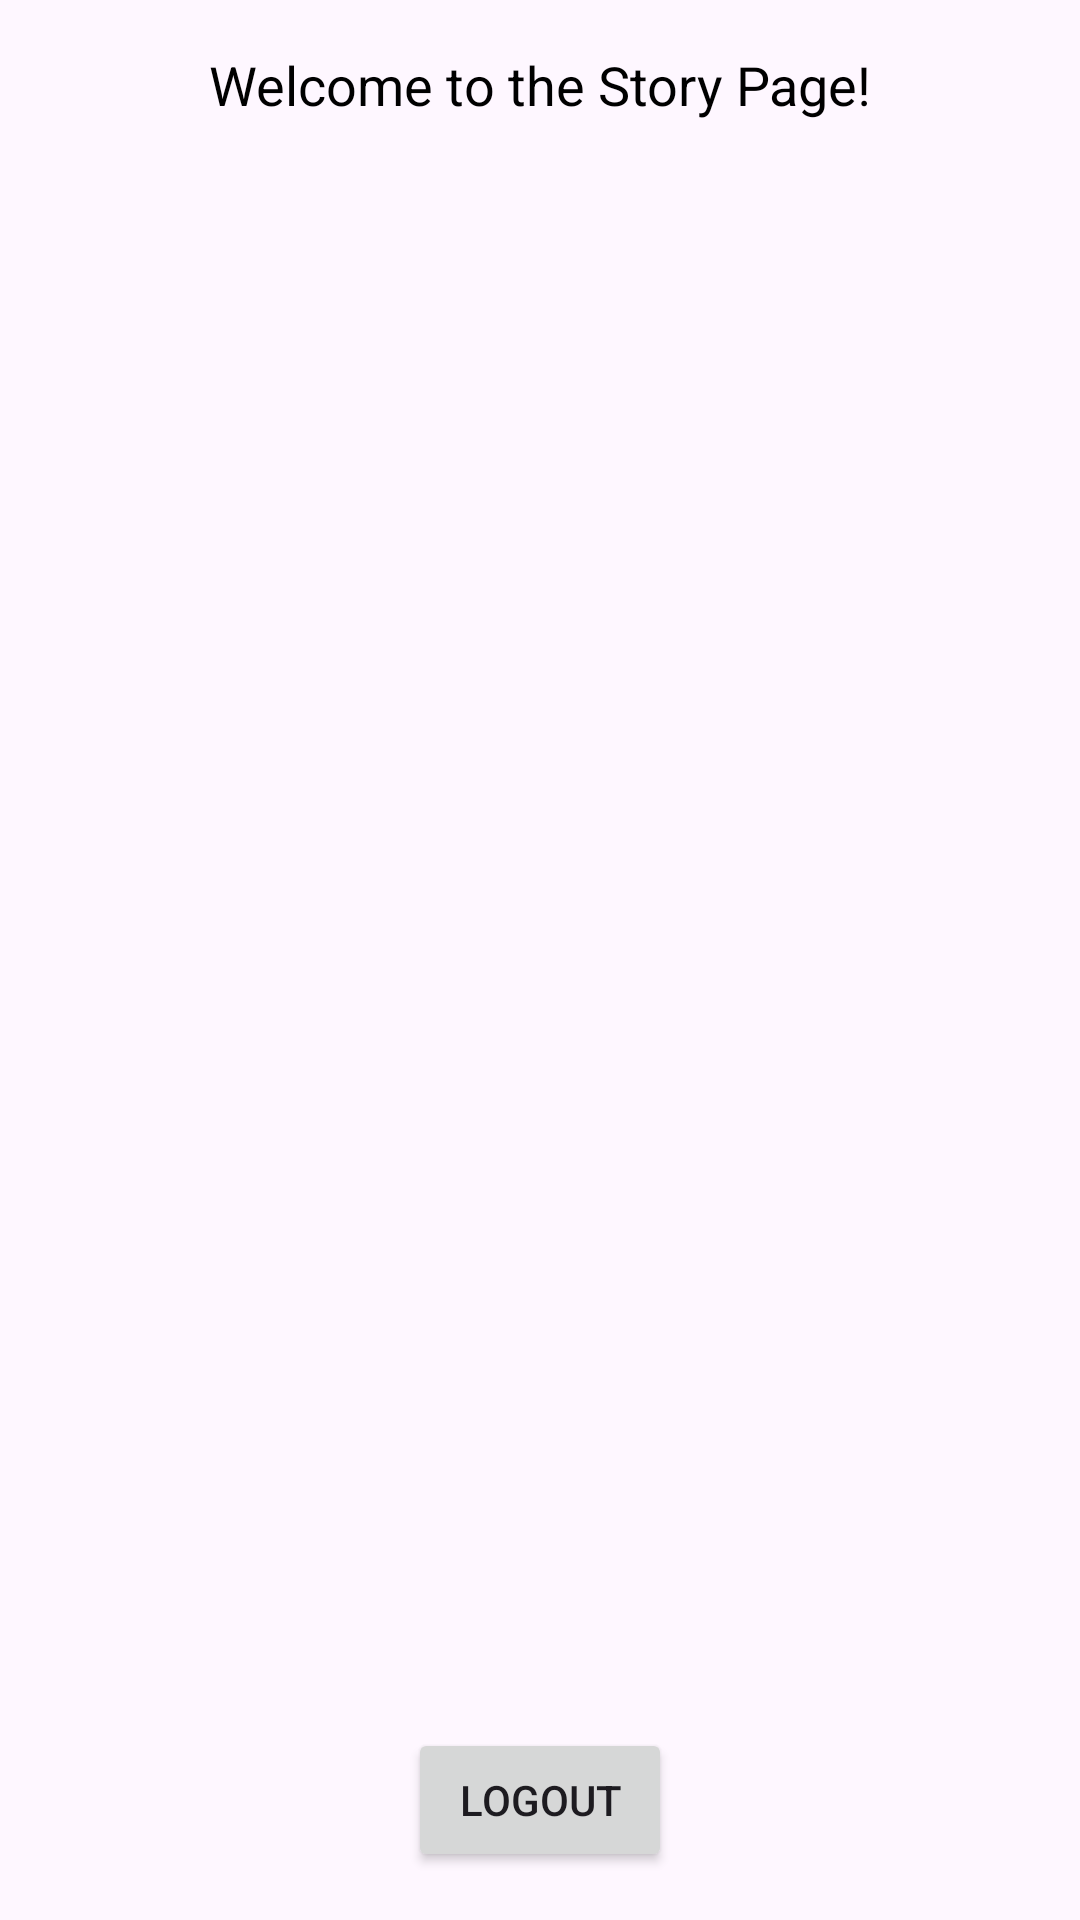

Write the Android layout XML for this screen, with the resource values it uses.
<!-- AndroidManifest.xml: application theme Theme.AndroInter -->
<!-- res/layout/activity_main.xml -->
<androidx.constraintlayout.widget.ConstraintLayout
    xmlns:android="http://schemas.android.com/apk/res/android"
    xmlns:app="http://schemas.android.com/apk/res-auto"
    xmlns:tools="http://schemas.android.com/tools"
    android:id="@+id/main"
    android:layout_width="match_parent"
    android:layout_height="match_parent"
    tools:context=".ui.story.HomeActivity">

    <TextView
        android:id="@+id/tv_welcome_message"
        android:layout_width="wrap_content"
        android:layout_height="wrap_content"
        android:text="@string/welcome_to_the_story_page"
        android:textSize="18sp"
        android:textColor="@android:color/black"
        app:layout_constraintTop_toTopOf="parent"
        app:layout_constraintStart_toStartOf="parent"
        app:layout_constraintEnd_toEndOf="parent"
        android:layout_marginTop="16dp" />

    <androidx.recyclerview.widget.RecyclerView
        android:id="@+id/rv_story_list"
        android:layout_width="0dp"
        android:layout_height="0dp"
        app:layout_constraintTop_toBottomOf="@id/tv_welcome_message"
        app:layout_constraintBottom_toTopOf="@id/btn_logout"
        app:layout_constraintStart_toStartOf="parent"
        app:layout_constraintEnd_toEndOf="parent"
        android:padding="16dp"
        tools:listitem="@layout/item_story" />

    <Button
        android:id="@+id/btn_logout"
        android:layout_width="wrap_content"
        android:layout_height="wrap_content"
        android:text="@string/logout"
        app:layout_constraintTop_toBottomOf="@id/rv_story_list"
        app:layout_constraintBottom_toBottomOf="parent"
        app:layout_constraintStart_toStartOf="parent"
        app:layout_constraintEnd_toEndOf="parent"
        android:layout_marginBottom="16dp" />

</androidx.constraintlayout.widget.ConstraintLayout>
<!-- res/layout/item_story.xml (included above) -->
<?xml version="1.0" encoding="utf-8"?>
<androidx.cardview.widget.CardView xmlns:android="http://schemas.android.com/apk/res/android"
    xmlns:app="http://schemas.android.com/apk/res-auto"
    xmlns:tools="http://schemas.android.com/tools"
    android:layout_width="match_parent"
    android:layout_height="wrap_content"
    android:layout_marginHorizontal="8dp"
    android:layout_marginVertical="4dp"
    app:cardCornerRadius="8dp"
    app:cardElevation="4dp">

    <LinearLayout
        android:layout_width="match_parent"
        android:layout_height="wrap_content"
        android:orientation="vertical">

        <ImageView
            android:id="@+id/iv_item_photo"
            android:layout_width="match_parent"
            android:layout_height="200dp"
            android:scaleType="centerCrop"
            tools:src="@tools:sample/backgrounds/scenic" />

        <TextView
            android:id="@+id/tv_item_name"
            android:layout_width="wrap_content"
            android:layout_height="wrap_content"
            android:layout_margin="8dp"
            android:textSize="16sp"
            android:textStyle="bold"
            tools:text="Username" />

    </LinearLayout>

</androidx.cardview.widget.CardView>
<!-- resources referenced by this layout -->
<resources>
  <string name="logout">Logout</string>
  <string name="welcome_to_the_story_page">Welcome to the Story Page!</string>
  <style name="Theme.AndroInter" parent="Base.Theme.AndroInter" />
  <style name="Base.Theme.AndroInter" parent="Theme.Material3.DayNight.NoActionBar">
          
          
      </style>
</resources>
